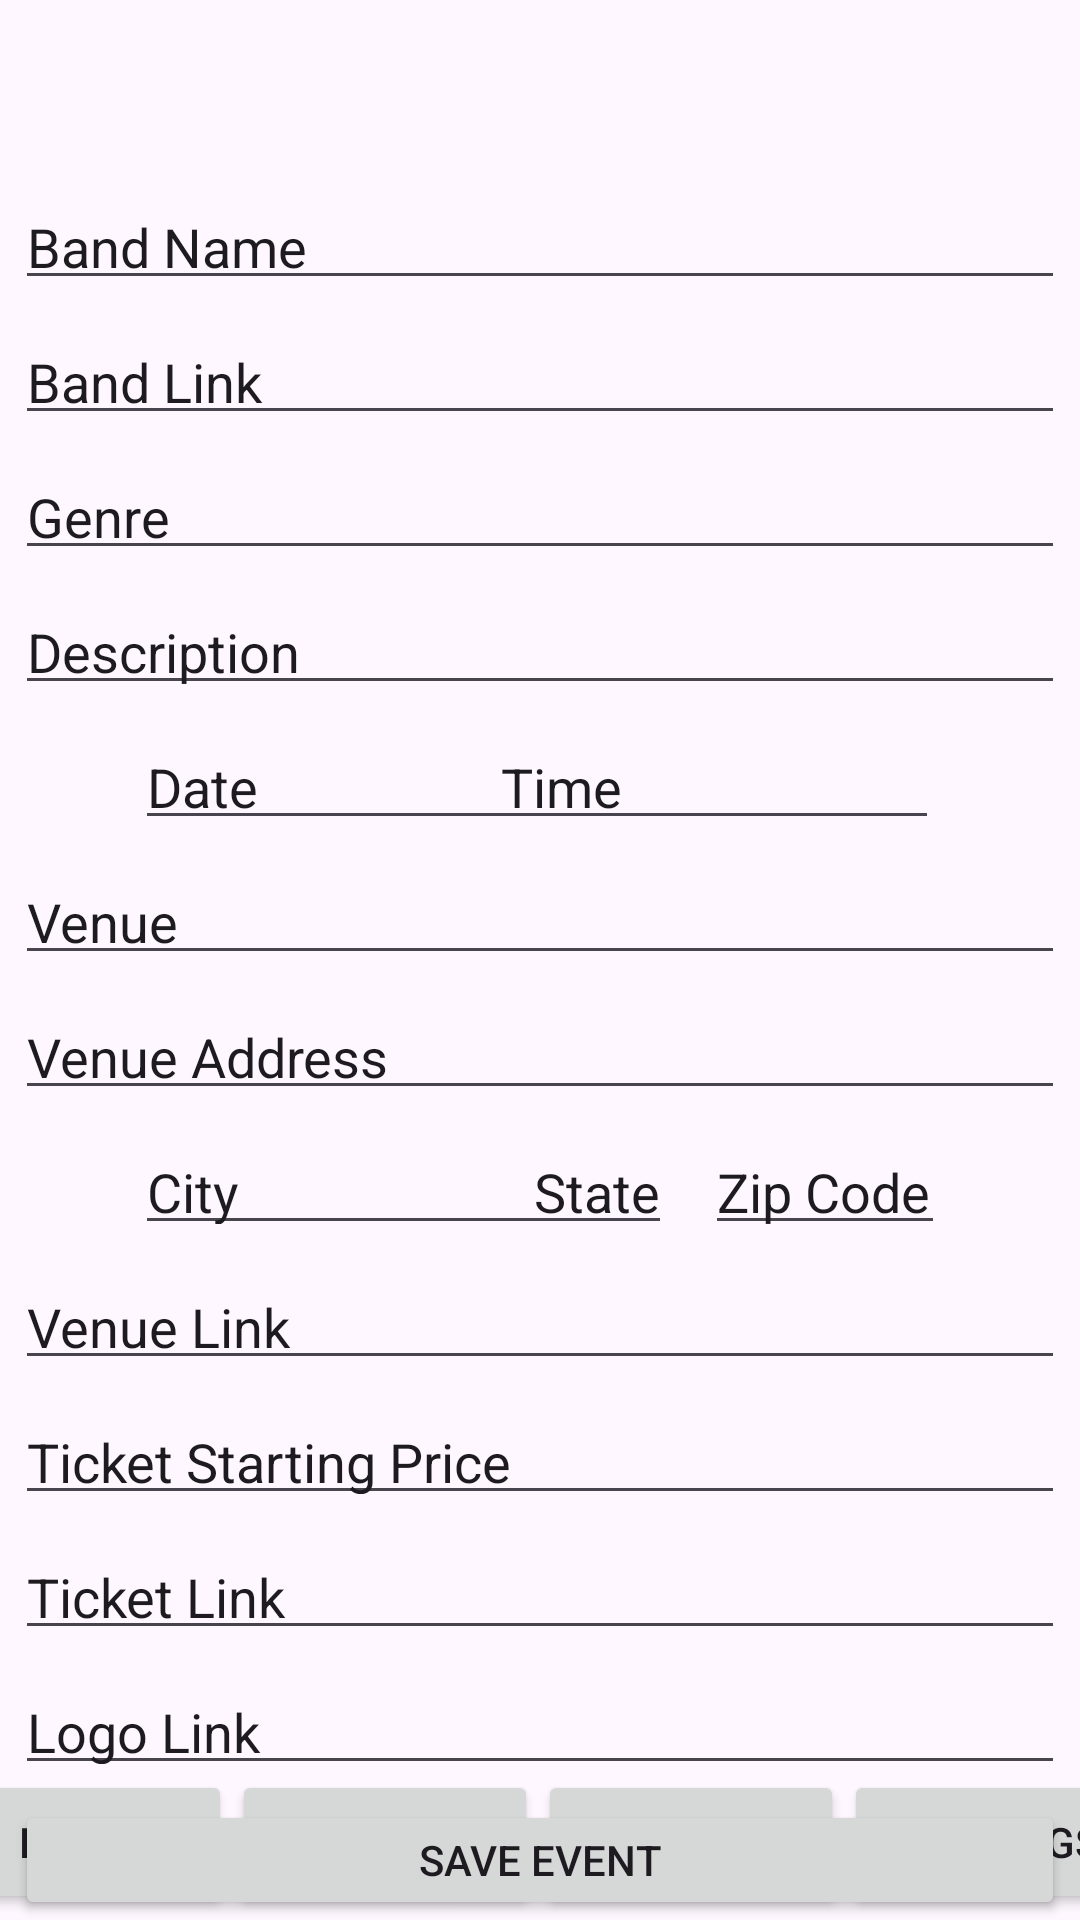

Reconstruct the res/layout file that produces this screen, plus the resources it refers to.
<!-- AndroidManifest.xml: application theme Theme.LiveMusicNowApp -->
<!-- res/layout/activity_event.xml -->
<?xml version="1.0" encoding="utf-8"?>
<androidx.constraintlayout.widget.ConstraintLayout xmlns:android="http://schemas.android.com/apk/res/android"
    xmlns:app="http://schemas.android.com/apk/res-auto"
    xmlns:tools="http://schemas.android.com/tools"
    android:id="@+id/main"
    android:layout_width="match_parent"
    android:layout_height="match_parent"
    tools:context=".EventActivity">

    <ToggleButton
        android:id="@+id/switchActive"
        android:layout_width="wrap_content"
        android:layout_height="40dp"
        android:layout_marginStart="182dp"
        android:layout_marginTop="10dp"
        android:layout_marginEnd="182dp"
        app:layout_constraintEnd_toEndOf="parent"
        app:layout_constraintStart_toStartOf="parent"
        app:layout_constraintTop_toTopOf="parent" />

    <EditText
        android:id="@+id/editTextBandName"
        android:layout_width="350dp"
        android:layout_height="40dp"
        android:layout_marginStart="30dp"
        android:layout_marginTop="10dp"
        android:layout_marginEnd="30dp"
        android:ems="250"
        android:inputType="text"
        android:text="@string/lbl_event_name"
        app:layout_constraintEnd_toEndOf="parent"
        app:layout_constraintStart_toStartOf="parent"
        app:layout_constraintTop_toBottomOf="@+id/switchActive" />

    <EditText
        android:id="@+id/editTextBandLink"
        android:layout_width="350dp"
        android:layout_height="40dp"
        android:layout_marginStart="30dp"
        android:layout_marginTop="5dp"
        android:layout_marginEnd="30dp"
        android:ems="500"
        android:inputType="text"
        android:text="@string/lbl_event_band_link"
        app:layout_constraintEnd_toEndOf="parent"
        app:layout_constraintStart_toStartOf="parent"
        app:layout_constraintTop_toBottomOf="@+id/editTextBandName" />

    <EditText
        android:id="@+id/editTextGenre"
        android:layout_width="350dp"
        android:layout_height="40dp"
        android:layout_marginStart="30dp"
        android:layout_marginTop="5dp"
        android:layout_marginEnd="30dp"
        android:ems="500"
        android:inputType="text"
        android:text="@string/lbl_event_genre"
        app:layout_constraintEnd_toEndOf="parent"
        app:layout_constraintStart_toStartOf="parent"
        app:layout_constraintTop_toBottomOf="@+id/editTextBandLink" />

    <EditText
        android:id="@+id/editTextDesc"
        android:layout_width="350dp"
        android:layout_height="40dp"
        android:layout_marginStart="30dp"
        android:layout_marginTop="5dp"
        android:layout_marginEnd="30dp"
        android:ems="250"
        android:inputType="text"
        android:text="@string/lbl_event_desc"
        app:layout_constraintEnd_toEndOf="parent"
        app:layout_constraintStart_toStartOf="parent"
        app:layout_constraintTop_toBottomOf="@+id/editTextGenre" />

    <EditText
        android:id="@+id/editTextDate"
        android:layout_width="150dp"
        android:layout_height="40dp"
        android:layout_marginStart="45dp"
        android:layout_marginTop="5dp"
        android:ems="50"
        android:inputType="date"
        android:text="@string/lbl_event_date"
        app:layout_constraintEnd_toEndOf="parent"
        app:layout_constraintHorizontal_bias="0.0"
        app:layout_constraintStart_toStartOf="parent"
        app:layout_constraintTop_toBottomOf="@+id/editTextDesc" />

    <EditText
        android:id="@+id/editTextTime"
        android:layout_width="150dp"
        android:layout_height="40dp"
        android:layout_marginTop="5dp"
        android:layout_marginEnd="45dp"
        android:ems="50"
        android:inputType="time"
        android:text="@string/lbl_event_time"
        app:layout_constraintEnd_toEndOf="parent"
        app:layout_constraintHorizontal_bias="0.987"
        app:layout_constraintStart_toStartOf="parent"
        app:layout_constraintTop_toBottomOf="@+id/editTextDesc" />

    <EditText
        android:id="@+id/editTextVenue"
        android:layout_width="350dp"
        android:layout_height="40dp"
        android:layout_marginStart="30dp"
        android:layout_marginTop="5dp"
        android:layout_marginEnd="30dp"
        android:ems="250"
        android:inputType="text"
        android:text="@string/lbl_event_venue"
        app:layout_constraintEnd_toEndOf="parent"
        app:layout_constraintStart_toStartOf="parent"
        app:layout_constraintTop_toBottomOf="@+id/editTextTime" />

    <EditText
        android:id="@+id/editTextVenueAddress"
        android:layout_width="350dp"
        android:layout_height="40dp"
        android:layout_marginStart="30dp"
        android:layout_marginTop="5dp"
        android:layout_marginEnd="30dp"
        android:ems="250"
        android:inputType="text"
        android:text="@string/lbl_event_venue_addr"
        app:layout_constraintEnd_toEndOf="parent"
        app:layout_constraintStart_toStartOf="parent"
        app:layout_constraintTop_toBottomOf="@+id/editTextVenue" />

    <EditText
        android:id="@+id/editTextVenueCity"
        android:layout_width="175dp"
        android:layout_height="40dp"
        android:layout_marginStart="45dp"
        android:layout_marginTop="5dp"
        android:ems="250"
        android:inputType="textPostalAddress"
        android:text="@string/lbl_event_venue_city"
        app:layout_constraintStart_toStartOf="parent"
        app:layout_constraintTop_toBottomOf="@+id/editTextVenueAddress" />

    <EditText
        android:id="@+id/editTextVenueState"
        android:layout_width="50dp"
        android:layout_height="40dp"
        android:layout_marginTop="5dp"
        android:layout_marginEnd="11dp"
        android:ems="2"
        android:inputType="textPostalAddress"
        android:text="@string/lbl_event_venue_state"
        app:layout_constraintEnd_toStartOf="@+id/editTextVenueZip"
        app:layout_constraintTop_toBottomOf="@+id/editTextVenueAddress" />

    <EditText
        android:id="@+id/editTextVenueZip"
        android:layout_width="80dp"
        android:layout_height="40dp"
        android:layout_marginTop="5dp"
        android:layout_marginEnd="45dp"
        android:ems="10"
        android:inputType="textPostalAddress"
        android:text="@string/lbl_event_venue_zip"
        app:layout_constraintEnd_toEndOf="parent"
        app:layout_constraintTop_toBottomOf="@+id/editTextVenueAddress" />

    <EditText
        android:id="@+id/editTextVenueLink"
        android:layout_width="350dp"
        android:layout_height="40dp"
        android:layout_marginStart="30dp"
        android:layout_marginTop="5dp"
        android:layout_marginEnd="30dp"
        android:ems="500"
        android:inputType="text"
        android:text="@string/lbl_event_venue_link"
        app:layout_constraintEnd_toEndOf="parent"
        app:layout_constraintStart_toStartOf="parent"
        app:layout_constraintTop_toBottomOf="@+id/editTextVenueZip" />

    <EditText
        android:id="@+id/editTextTickets"
        android:layout_width="350dp"
        android:layout_height="40dp"
        android:layout_marginStart="30dp"
        android:layout_marginTop="5dp"
        android:layout_marginEnd="30dp"
        android:ems="250"
        android:inputType="numberDecimal"
        android:text="@string/lbl_event_tickets"
        app:layout_constraintEnd_toEndOf="parent"
        app:layout_constraintStart_toStartOf="parent"
        app:layout_constraintTop_toBottomOf="@+id/editTextVenueLink" />

    <EditText
        android:id="@+id/editTextTicketsLink"
        android:layout_width="350dp"
        android:layout_height="40dp"
        android:layout_marginStart="30dp"
        android:layout_marginTop="5dp"
        android:layout_marginEnd="30dp"
        android:ems="500"
        android:inputType="text"
        android:text="@string/lbl_event_tickets_link"
        app:layout_constraintEnd_toEndOf="parent"
        app:layout_constraintStart_toStartOf="parent"
        app:layout_constraintTop_toBottomOf="@+id/editTextTickets" />















    <EditText
        android:id="@+id/editTextLogoLink"
        android:layout_width="350dp"
        android:layout_height="40dp"
        android:layout_marginStart="30dp"
        android:layout_marginTop="5dp"
        android:layout_marginEnd="30dp"
        android:ems="500"
        android:inputType="text"
        android:text="@string/lbl_event_logo_link"
        app:layout_constraintEnd_toEndOf="parent"
        app:layout_constraintStart_toStartOf="parent"
        app:layout_constraintTop_toBottomOf="@+id/editTextTicketsLink" />

    <Button
        android:id="@+id/saveButton"
        android:layout_width="350dp"
        android:layout_height="40dp"
        android:layout_marginStart="30dp"
        android:layout_marginTop="5dp"
        android:layout_marginEnd="30dp"
        android:text="@string/btn_save"
        app:layout_constraintEnd_toEndOf="parent"
        app:layout_constraintStart_toStartOf="parent"
        app:layout_constraintTop_toBottomOf="@+id/editTextLogoLink" />

    <LinearLayout
        android:layout_width="410dp"
        android:layout_height="50dp"
        android:orientation="horizontal"
        app:layout_constraintBottom_toBottomOf="parent"
        app:layout_constraintEnd_toEndOf="parent"
        app:layout_constraintStart_toStartOf="parent">

        <Button
            android:id="@+id/btn_main_home"
            android:layout_width="wrap_content"
            android:layout_height="wrap_content"
            android:layout_weight="1"
            android:text="@string/btn_text_home" />

        <Button
            android:id="@+id/btn_main_event"
            android:layout_width="wrap_content"
            android:layout_height="wrap_content"
            android:layout_weight="1"
            android:text="@string/btn_text_event" />

        <Button
            android:id="@+id/btn_main_map"
            android:layout_width="wrap_content"
            android:layout_height="wrap_content"
            android:layout_weight="1"
            android:text="@string/btn_text_map" />

        <Button
            android:id="@+id/btn_main_settings"
            android:layout_width="wrap_content"
            android:layout_height="wrap_content"
            android:layout_weight="1"
            android:text="@string/btn_text_settings" />
    </LinearLayout>

</androidx.constraintlayout.widget.ConstraintLayout>
<!-- resources referenced by this layout -->
<resources>
  <string name="btn_save">Save Event</string>
  <string name="btn_text_event">Add Gig</string>
  <string name="btn_text_home">Home</string>
  <string name="btn_text_map">Map</string>
  <string name="btn_text_settings">Settings</string>
  <string name="lbl_event_band_link">Band Link</string>
  <string name="lbl_event_date">Date</string>
  <string name="lbl_event_desc">Description</string>
  <string name="lbl_event_genre">Genre</string>
  <string name="lbl_event_logo">Logo</string>
  <string name="lbl_event_logo_link">Logo Link</string>
  <string name="lbl_event_name">Band Name</string>
  <string name="lbl_event_tickets">Ticket Starting Price</string>
  <string name="lbl_event_tickets_link">Ticket Link</string>
  <string name="lbl_event_time">Time</string>
  <string name="lbl_event_venue">Venue</string>
  <string name="lbl_event_venue_addr">Venue Address</string>
  <string name="lbl_event_venue_city">City</string>
  <string name="lbl_event_venue_link">Venue Link</string>
  <string name="lbl_event_venue_state">State</string>
  <string name="lbl_event_venue_zip">Zip Code</string>
  <style name="Theme.LiveMusicNowApp" parent="Base.Theme.LiveMusicNowApp" />
  <style name="Base.Theme.LiveMusicNowApp" parent="Theme.Material3.DayNight.NoActionBar">
          
          
      </style>
</resources>
